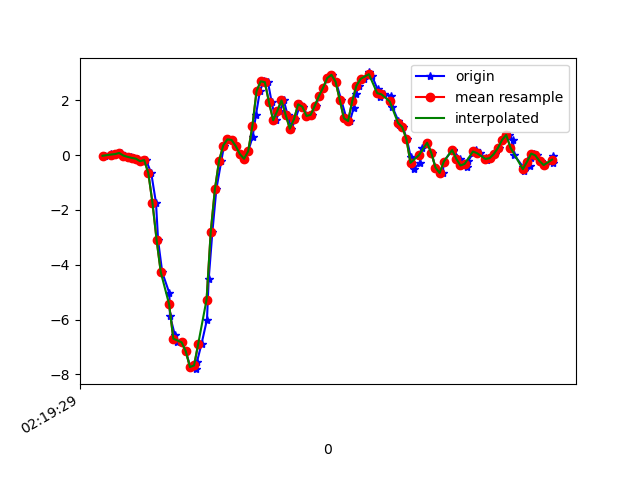

The data file committed next to this chart (first rows):
1617761969931, 457606630647534, -0.020077791, -0.06406304, -0.042663552
1617761969960, 457606649667742, 0.04101, 0.01657, -0.028
1617761969974, 457606668712766, 0.005579, -0.05062, -0.02678
1617761969991, 457606687732974, 0.03979, 0.1583, -0.03533
1617761970009, 457606706753214, 0.08133, -0.24, 0.01476
1617761970028, 457606725776318, -0.01397, -0.009085, -0.02067
1617761970055, 457606744794478, -0.06039, -0.1337, 0.0453
1617761970070, 457606763837406, -0.09827, 0.1216, -0.001125
1617761970089, 457606782855550, -0.1276, 0.1229, 0.07584
1617761970117, 457606801873694, -0.2192, -0.1581, 0.06485
1617761970129, 457606820916638, -0.1789, 0.2096, 0.07951
1617761970154, 457606839971134, -0.6517, -0.04574, 0.1308
1617761970177, 457606858991646, -1.748, 0.06788, 0.1284
1617761970187, 457606878036958, -3.111, 0.1681, 0.2298
1617761970207, 457606897057470, -4.28, -0.3304, 0.3556
1617761970241, 457606916102750, -5.035, 0.01413, 0.4619
1617761970244, 457606935115326, -5.855, -0.152, 0.5291
1617761970268, 457606954160222, -6.581, -0.94, 0.5523
1617761970277, 457606973180318, -6.82, -1.408, 0.5877
1617761970301, 457606992225214, -6.834, -1.612, 0.5108
1617761970320, 457607011245310, -7.162, -1.799, 0.3385
1617761970342, 457607030260638, -7.735, -2.008, 0.1039
1617761970370, 457607049305310, -7.813, -2.118, -0.1624
1617761970374, 457607068325214, -7.541, -2.044, -0.3884
1617761970396, 457607087345054, -6.879, -1.926, -0.5521
1617761970422, 457607106389726, -6, -1.676, -0.6792
1617761970430, 457607125409630, -4.539, -1.308, -0.6609
1617761970448, 457607144416414, -2.795, -0.8728, -0.612
1617761970467, 457607163460638, -1.238, -0.3487, -0.5924
1617761970491, 457607182479966, -0.2009, 0.1913, -0.6047
1617761970504, 457607201524190, 0.3538, 0.6592, -0.5778
1617761970524, 457607220543646, 0.5786, 1.159, -0.5265
1617761970543, 457607239587742, 0.5578, 1.761, -0.5277
1617761970562, 457607258607134, 0.3342, 2.328, -0.5289
1617761970581, 457607277626526, 0.04101, 2.783, -0.4837
1617761970600, 457607296670686, -0.13, 3.141, -0.4959
1617761970620, 457607315690142, 0.1461, 3.622, -0.5008
1617761970641, 457607334708830, 0.6678, 4.2, -0.4446
1617761970657, 457607353753054, 1.458, 4.764, -0.5362
1617761970676, 457607372772382, 2.334, 5.214, -0.8661
1617761970694, 457607391816542, 2.697, 5.434, -1.365
1617761970715, 457607410835998, 2.667, 5.395, -1.401
1617761970733, 457607429855326, 1.927, 5.033, -1.253
1617761970752, 457607448884062, 1.277, 4.495, -1.382
1617761970773, 457607467903006, 1.623, 3.863, -1.418
1617761970791, 457607486946782, 1.999, 3.243, -1.286
1617761970809, 457607505965790, 1.474, 2.597, -1.229
1617761970828, 457607524984734, 0.9659, 1.926, -1.219
1617761970847, 457607544039454, 1.315, 1.276, -1.04
1617761970870, 457607563058654, 1.858, 0.7325, -0.6829
1617761970885, 457607582102686, 1.772, 0.2548, -0.2895
1617761970904, 457607601121950, 1.434, -0.1044, 0.06974
1617761970926, 457607620166046, 1.472, -0.3744, 0.4473
1617761970945, 457607639197854, 1.806, -0.5772, 0.8565
1617761970962, 457607658217374, 2.161, -0.7165, 1.189
1617761970981, 457607677261598, 2.469, -0.7641, 1.47
1617761971003, 457607696281118, 2.817, -0.6871, 1.75
1617761971024, 457607715325470, 2.935, -0.5344, 2.022
1617761971042, 457607734344990, 2.68, -0.4782, 2.227
1617761971067, 457607753380894, 2.018, -0.4904, 2.426
1617761971092, 457607772400158, 1.349, -0.5674, 2.555
... 53 more rows
